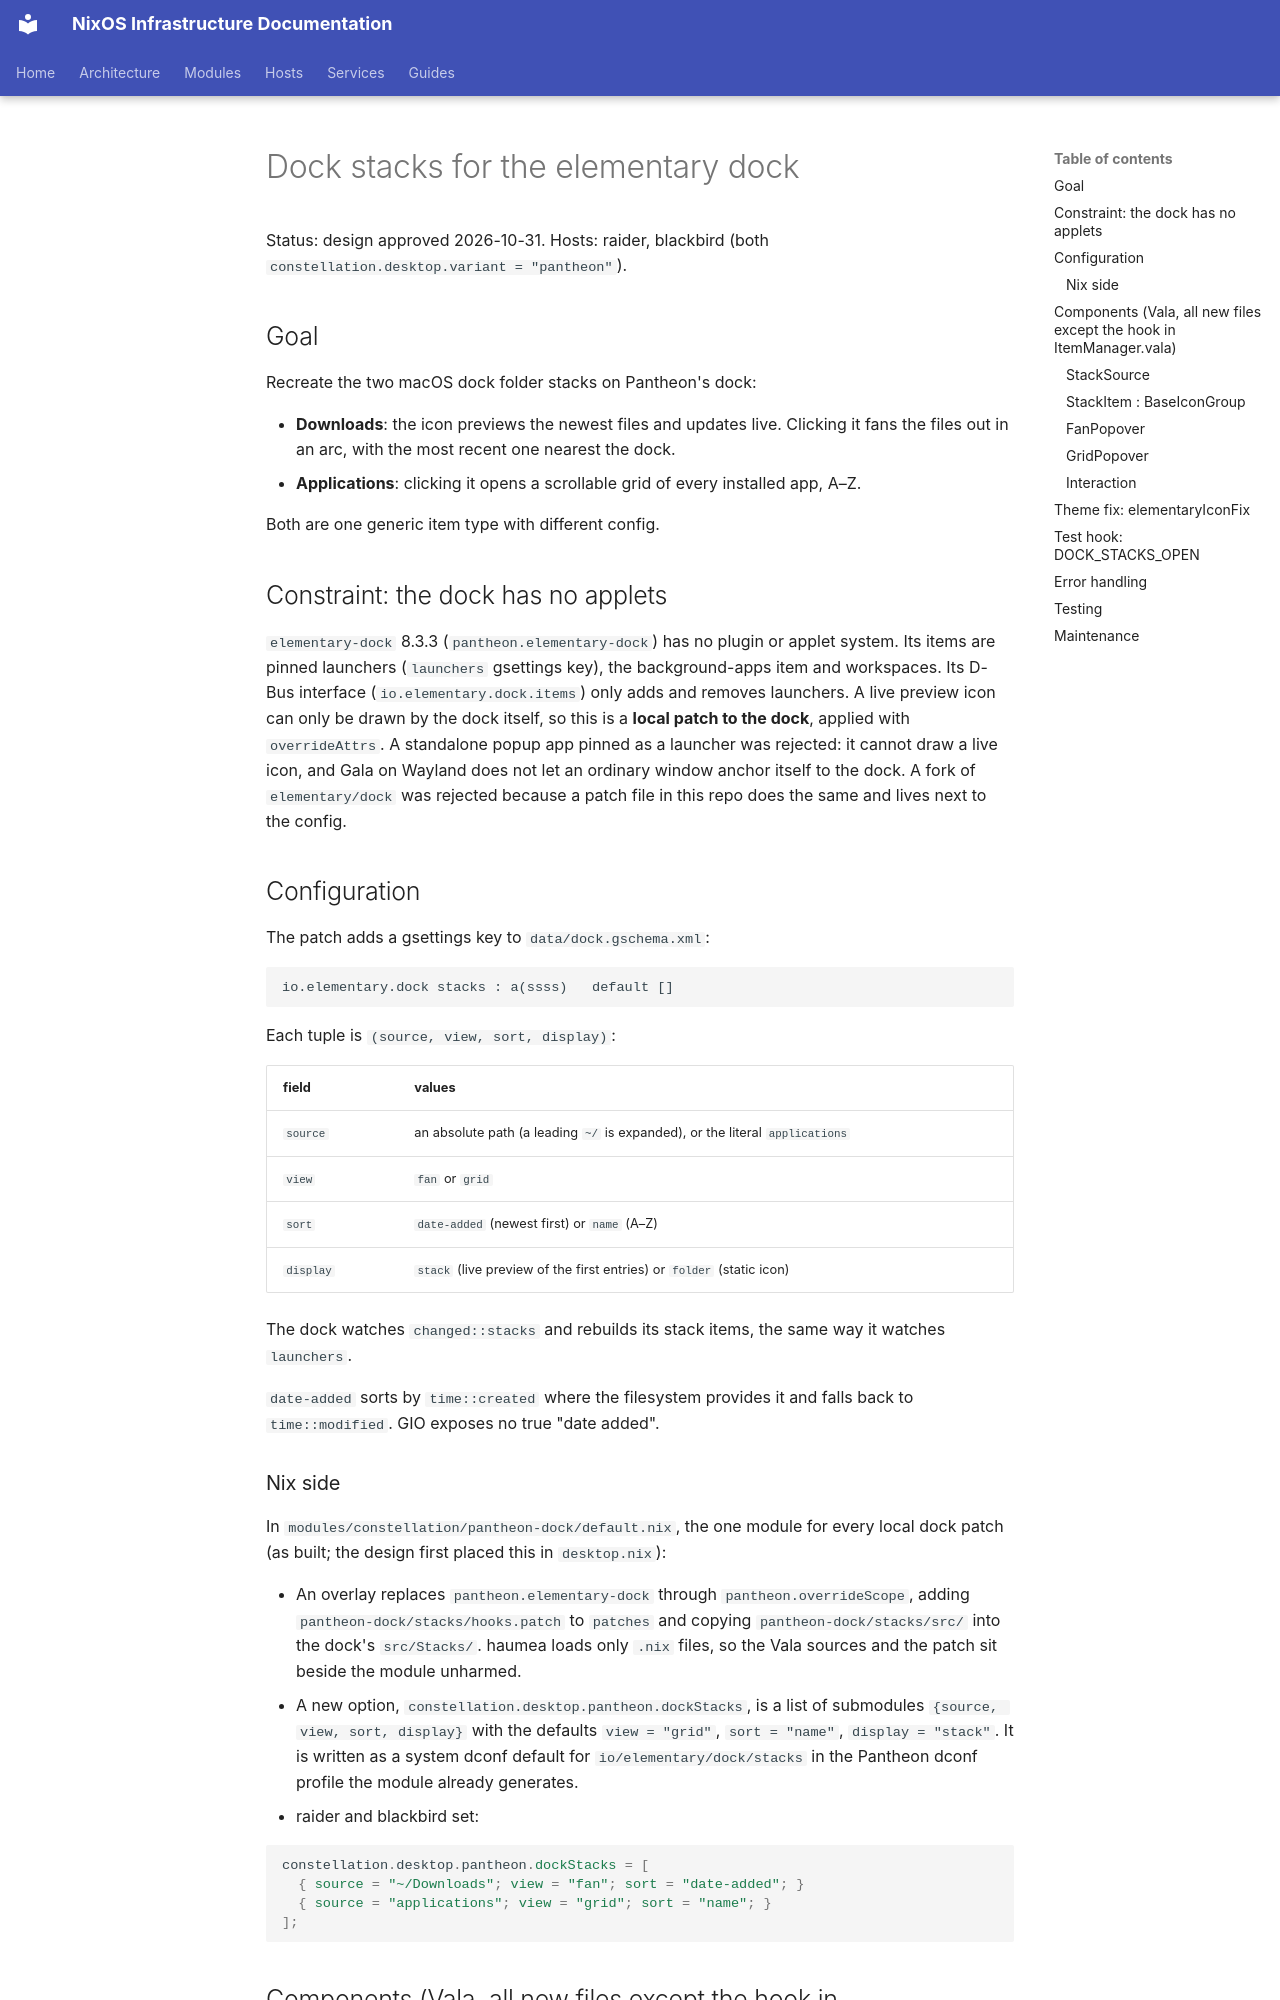

repository: arsfeld/nixos · page: superpowers/specs/2026-10-31-dock-stacks-design/index.html · generator: mkdocs

# Dock stacks for the elementary dock

Status: design approved 2026-10-31. Hosts: raider, blackbird (both `constellation.desktop.variant = "pantheon"`).

## Goal

Recreate the two macOS dock folder stacks on Pantheon's dock:

- **Downloads**: the icon previews the newest files and updates live. Clicking it fans the
  files out in an arc, with the most recent one nearest the dock.
- **Applications**: clicking it opens a scrollable grid of every installed app, A–Z.

Both are one generic item type with different config.

## Constraint: the dock has no applets

`elementary-dock` 8.3.3 (`pantheon.elementary-dock`) has no plugin or applet system. Its
items are pinned launchers (`launchers` gsettings key), the background-apps item and
workspaces. Its D-Bus interface (`io.elementary.dock.items`) only adds and removes
launchers. A live preview icon can only be drawn by the dock itself, so this is a
**local patch to the dock**, applied with `overrideAttrs`. A standalone popup app pinned
as a launcher was rejected: it cannot draw a live icon, and Gala on Wayland does not let an
ordinary window anchor itself to the dock. A fork of `elementary/dock` was rejected because
a patch file in this repo does the same and lives next to the config.

## Configuration

The patch adds a gsettings key to `data/dock.gschema.xml`:

```
io.elementary.dock stacks : a(ssss)   default []
```

Each tuple is `(source, view, sort, display)`:

| field     | values                                                                 |
|-----------|------------------------------------------------------------------------|
| `source`  | an absolute path (a leading `~/` is expanded), or the literal `applications` |
| `view`    | `fan` or `grid`                                                        |
| `sort`    | `date-added` (newest first) or `name` (A–Z)                            |
| `display` | `stack` (live preview of the first entries) or `folder` (static icon)  |

The dock watches `changed::stacks` and rebuilds its stack items, the same way it watches
`launchers`.

`date-added` sorts by `time::created` where the filesystem provides it and falls back
to `time::modified`. GIO exposes no true "date added".

### Nix side

In `modules/constellation/pantheon-dock/default.nix`, the one module for every local dock
patch (as built; the design first placed this in `desktop.nix`):

- An overlay replaces `pantheon.elementary-dock` through `pantheon.overrideScope`, adding
  `pantheon-dock/stacks/hooks.patch` to `patches` and copying `pantheon-dock/stacks/src/`
  into the dock's `src/Stacks/`. haumea loads only `.nix` files, so the Vala sources and
  the patch sit beside the module unharmed.
- A new option, `constellation.desktop.pantheon.dockStacks`, is a list of submodules
  `{source, view, sort, display}` with the defaults `view = "grid"`, `sort = "name"`,
  `display = "stack"`. It is written as a system dconf default for `io/elementary/dock/stacks`
  in the Pantheon dconf profile the module already generates.
- raider and blackbird set:

```nix
constellation.desktop.pantheon.dockStacks = [
  { source = "~/Downloads"; view = "fan"; sort = "date-added"; }
  { source = "applications"; view = "grid"; sort = "name"; }
];
```

## Components (Vala, all new files except the hook in `ItemManager.vala`)
